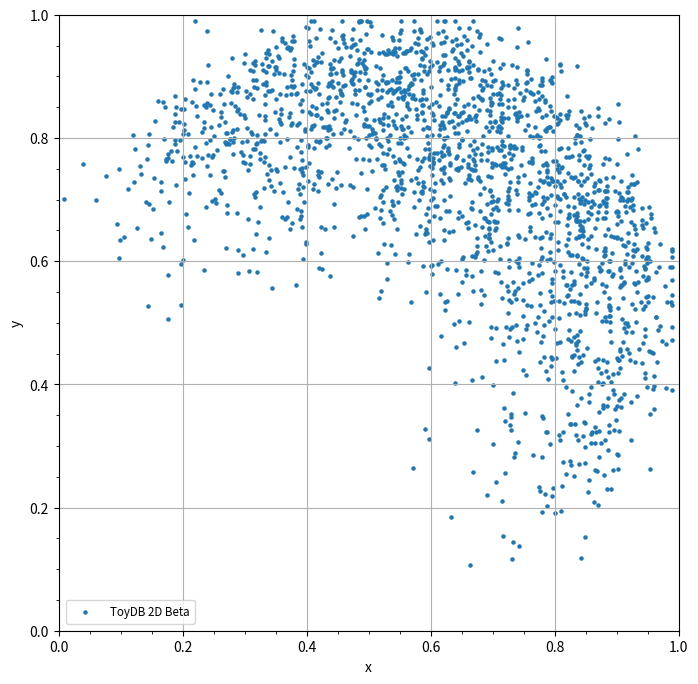

The matplotlib source for this figure:

# Testing the beta function for PD and PL of the Toy classifiers.
# Original 1D demo was from http://en.wikipedia.org/wiki/File:Beta_distribution_pdf.svg
# [redacted]
# Creative Commons Attribution-Share Alike 3.0 Unported license. This file is 
# therefore distributed under the same license, which you can read about 
# here: http://en.wikipedia.org/wiki/Creative_Commons


from matplotlib.pyplot import *
import numpy as np
from scipy.stats import beta
 
x = np.linspace(0,1,75)
 
fig = figure(figsize=(8,8),dpi=300)
ax = fig.add_subplot(111)

# # 1D demo:

# ax.plot(x,beta.pdf(x,1.25,1.25),label=r"$\alpha=1/0.8, \beta=1/0.8$")
# ax.plot(x,beta.pdf(x,1.25,2.0), label=r"$\alpha=1/0.8, \beta=1/0.5$")
# ax.plot(x,beta.pdf(x,1.25,5.0), label=r"$\alpha=1/0.8, \beta=1/0.2$")
# ax.plot(x,beta.pdf(x,2.0,1.25),label=r"$\alpha=1/0.5, \beta=1/0.8$")
# ax.plot(x,beta.pdf(x,2.0,2.0), label=r"$\alpha=1/0.5, \beta=1/0.5$")
# ax.plot(x,beta.pdf(x,2.0,5.0), label=r"$\alpha=1/0.5, \beta=1/0.2$")
# ax.plot(x,beta.pdf(x,5.0,1.25),label=r"$\alpha=1/0.2, \beta=1/0.8$")
# ax.plot(x,beta.pdf(x,5.0,2.0), label=r"$\alpha=1/0.2, \beta=1/0.5$")
# ax.plot(x,beta.pdf(x,5.0,5.0), label=r"$\alpha=1/0.2, \beta=1/0.2$")
# loc = 9
# ymax = 2.6
# ylabel = 'PDF'
# filename = "beta.png"

# 2D demo:

N = 2000

alpha = 1.0/0.25
beta = 1.0/0.8
R = 0.48*np.random.beta(alpha,beta,size=N)

alpha = 1.0/0.25
beta = 1.0/0.3
phi = -0.5*np.pi + 1.5*np.pi*np.random.beta(alpha,beta,size=N)

limit = 0.99
x = 0.5 + R*np.cos(phi) + 0.03*np.random.randn(N)
x[np.where(x>limit)] = limit
y = 0.5 + R*np.sin(phi) + 0.03*np.random.randn(N)
y[np.where(y>limit)] = limit

ax.scatter(x,y,s=5,label=r"ToyDB 2D Beta")
ax.set_xlim(0.0,1.0)
ax.set_ylim(0.0,1.0)

loc = 3
ymax = 1.0
ylabel = 'y'
filename = "beta2D.png"



ax.grid(True)
ax.minorticks_on()
ax.legend(loc=loc)
setp(ax.get_legend().get_texts(),fontsize='small')
ax.set_ylim(0,ymax)
ax.set_xlabel("x")
ax.set_ylabel(ylabel)
 
fig.savefig(filename)
